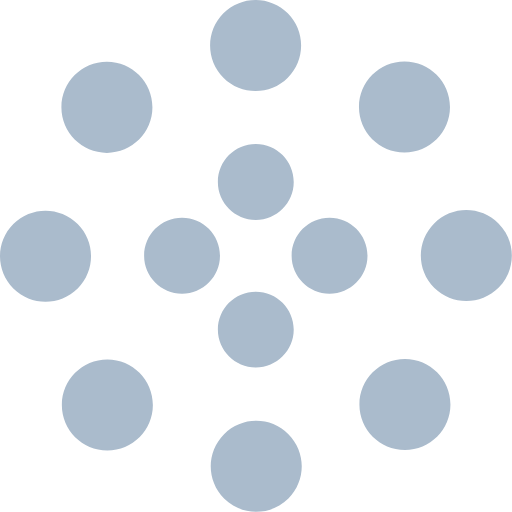
t = 0.00 s
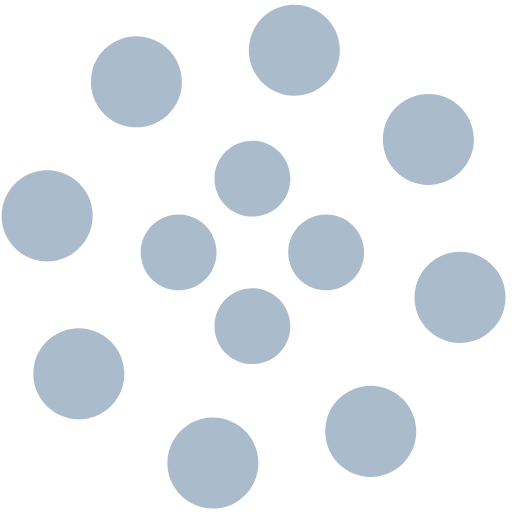
t = 1.25 s
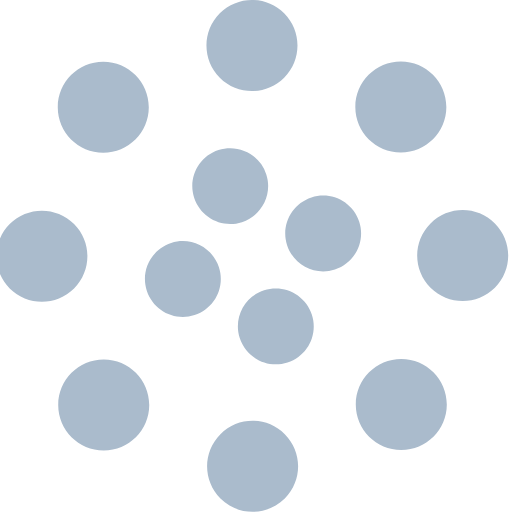
t = 2.00 s
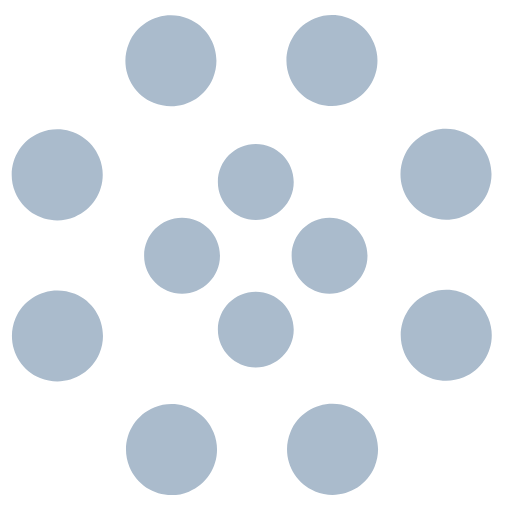
t = 2.50 s
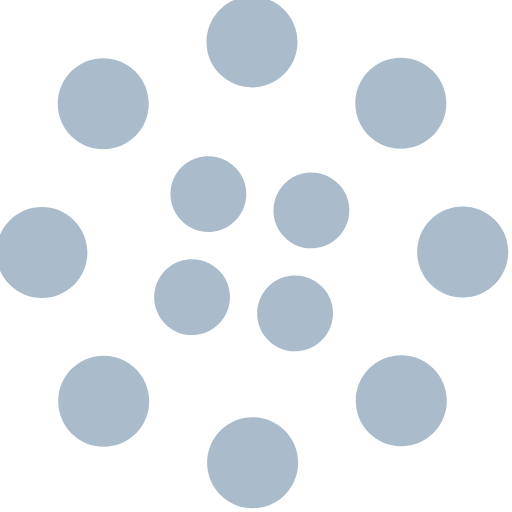
t = 4.00 s
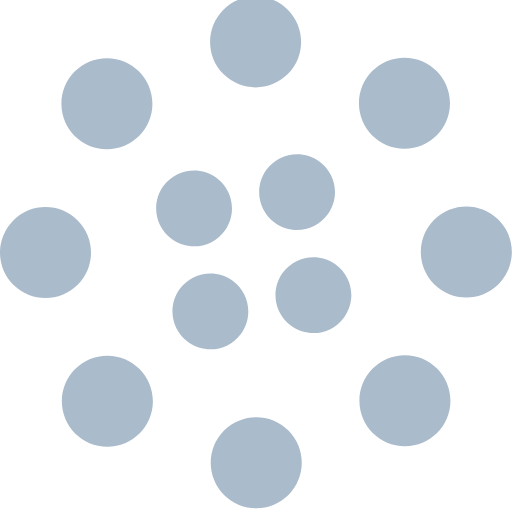
t = 6.00 s

The animated SVG that drew these frames (rendered in a browser with its animation timeline set to each time). Animation: 2 SMIL elements (animateTransform=2); one cycle of 8.00 s, repeats indefinitely.

<svg width="135" height="135" viewBox="0 0 135 135" xmlns="http://www.w3.org/2000/svg" fill="#abc">
    <path d="M67.447 58c5.523 0 10-4.477 10-10s-4.477-10-10-10-10 4.477-10 10 4.477 10 10 10zm9.448 9.447c0 5.523 4.477 10 10 10 5.522 0 10-4.477 10-10s-4.478-10-10-10c-5.523 0-10 4.477-10 10zm-9.448 9.448c-5.523 0-10 4.477-10 10 0 5.522 4.477 10 10 10s10-4.478 10-10c0-5.523-4.477-10-10-10zM58 67.447c0-5.523-4.477-10-10-10s-10 4.477-10 10 4.477 10 10 10 10-4.477 10-10z">
        <animateTransform
            attributeName="transform"
            type="rotate"
            from="0 67 67"
            to="-360 67 67"
            dur="2.5s"
            repeatCount="indefinite"/>
    </path>
    <path d="M28.19 40.31c6.627 0 12-5.374 12-12 0-6.628-5.373-12-12-12-6.628 0-12 5.372-12 12 0 6.626 5.372 12 12 12zm30.72-19.825c4.686 4.687 12.284 4.687 16.97 0 4.686-4.686 4.686-12.284 0-16.97-4.686-4.687-12.284-4.687-16.97 0-4.687 4.686-4.687 12.284 0 16.97zm35.74 7.705c0 6.627 5.37 12 12 12 6.626 0 12-5.373 12-12 0-6.628-5.374-12-12-12-6.63 0-12 5.372-12 12zm19.822 30.72c-4.686 4.686-4.686 12.284 0 16.97 4.687 4.686 12.285 4.686 16.97 0 4.687-4.686 4.687-12.284 0-16.97-4.685-4.687-12.283-4.687-16.97 0zm-7.704 35.74c-6.627 0-12 5.37-12 12 0 6.626 5.373 12 12 12s12-5.374 12-12c0-6.63-5.373-12-12-12zm-30.72 19.822c-4.686-4.686-12.284-4.686-16.97 0-4.686 4.687-4.686 12.285 0 16.97 4.686 4.687 12.284 4.687 16.97 0 4.687-4.685 4.687-12.283 0-16.97zm-35.74-7.704c0-6.627-5.372-12-12-12-6.626 0-12 5.373-12 12s5.374 12 12 12c6.628 0 12-5.373 12-12zm-19.823-30.72c4.687-4.686 4.687-12.284 0-16.97-4.686-4.686-12.284-4.686-16.97 0-4.687 4.686-4.687 12.284 0 16.97 4.686 4.687 12.284 4.687 16.97 0z">
        <animateTransform
            attributeName="transform"
            type="rotate"
            from="0 67 67"
            to="360 67 67"
            dur="8s"
            repeatCount="indefinite"/>
    </path>
</svg>